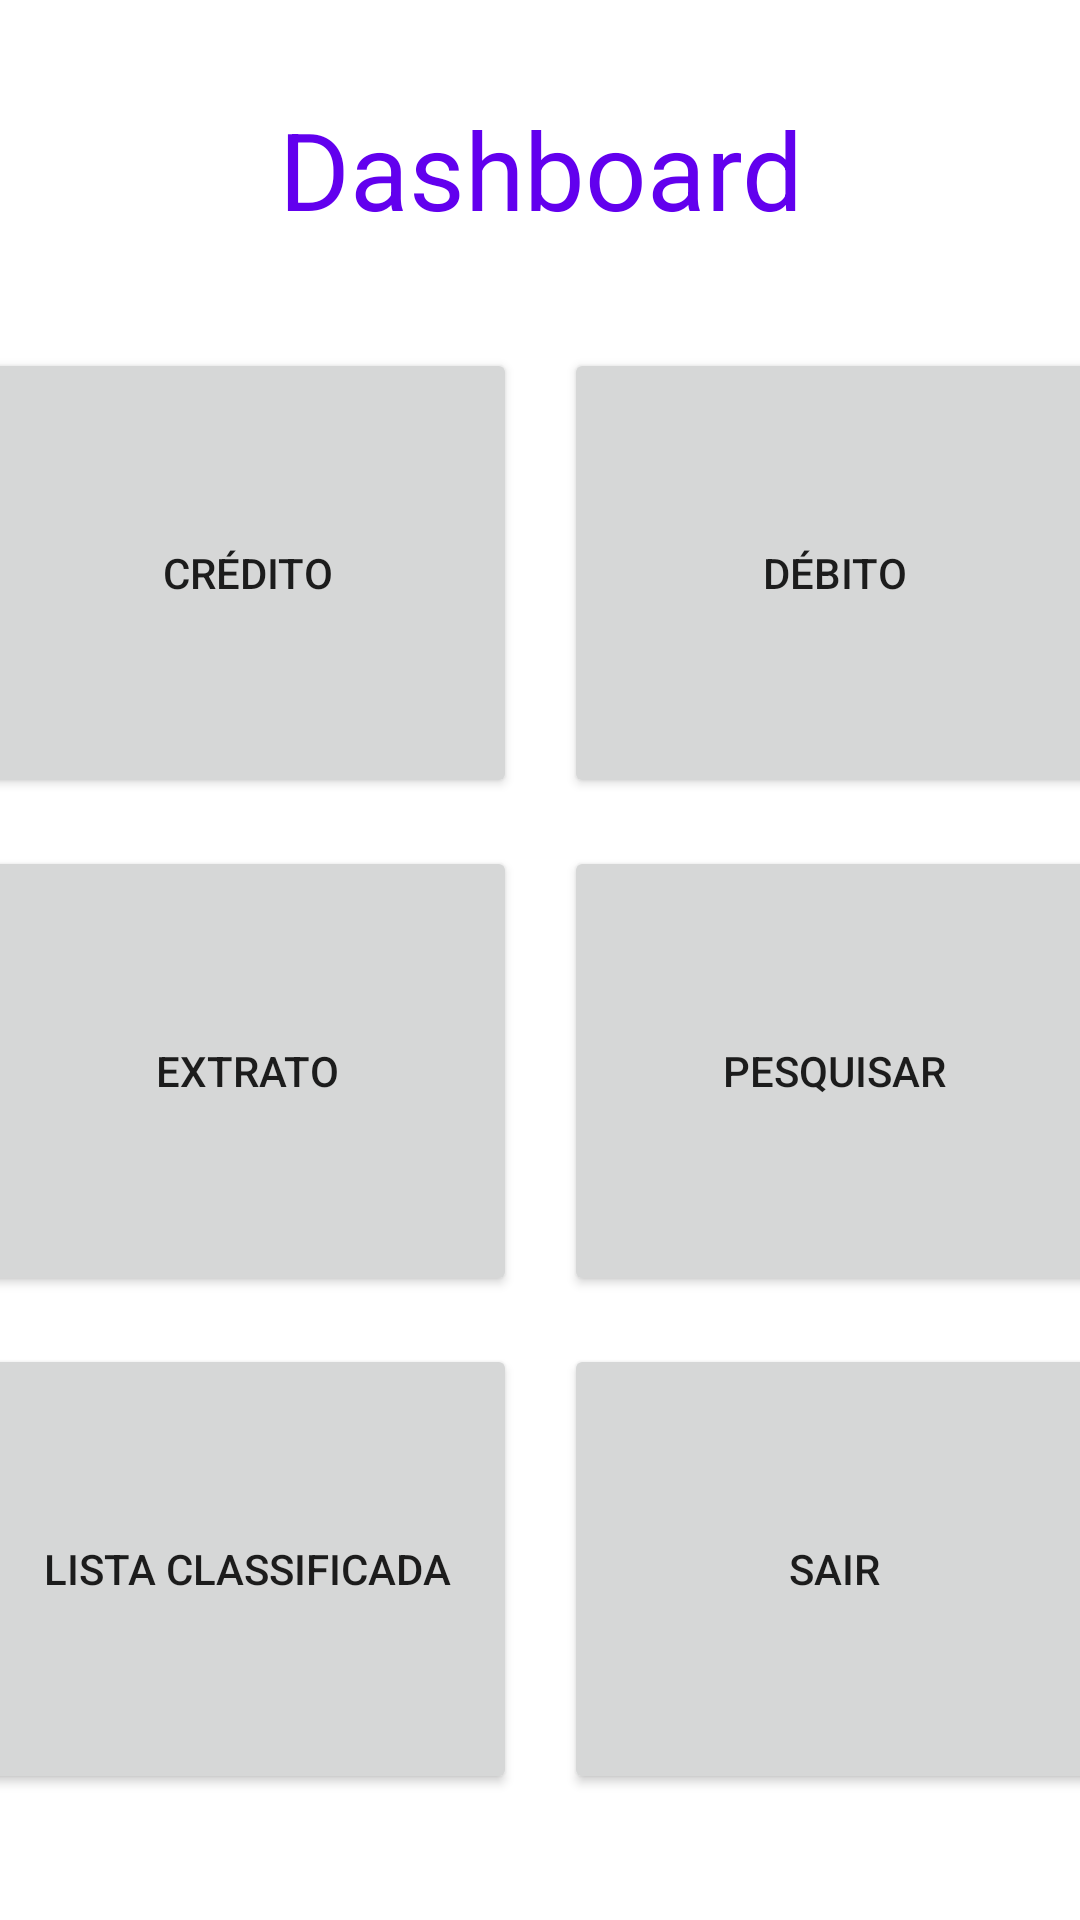

Reconstruct the res/layout file that produces this screen, plus the resources it refers to.
<!-- AndroidManifest.xml: application theme Theme.FinApp -->
<!-- res/layout/activity_dashboard.xml -->
<?xml version="1.0" encoding="utf-8"?>
<androidx.constraintlayout.widget.ConstraintLayout xmlns:android="http://schemas.android.com/apk/res/android"
    xmlns:app="http://schemas.android.com/apk/res-auto"
    xmlns:tools="http://schemas.android.com/tools"
    android:layout_width="match_parent"
    android:layout_height="match_parent"
    tools:context=".DashboardActivity">

    <androidx.constraintlayout.widget.ConstraintLayout
        android:id="@+id/constraintLayout"
        android:layout_width="match_parent"
        android:layout_height="match_parent"
        tools:context=".DashboardActivity">

        <TextView
            android:id="@+id/textView2"
            android:layout_width="363dp"
            android:layout_height="52dp"
            android:layout_marginStart="16dp"
            android:layout_marginTop="32dp"
            android:layout_marginEnd="16dp"
            android:text="Dashboard"
            android:textAlignment="center"
            android:textColor="#6200EE"
            android:textSize="36sp"
            app:layout_constraintEnd_toEndOf="parent"
            app:layout_constraintStart_toStartOf="parent"
            app:layout_constraintTop_toTopOf="parent" />

        <Button
            android:id="@+id/buttonCredit"
            android:layout_width="180dp"
            android:layout_height="150dp"
            android:layout_marginStart="16dp"
            android:layout_marginTop="32dp"
            android:layout_marginEnd="8dp"
            android:text="Crédito"
            app:layout_constraintEnd_toStartOf="@+id/buttonDebit"
            app:layout_constraintStart_toStartOf="parent"
            app:layout_constraintTop_toBottomOf="@+id/textView2" />

        <Button
            android:id="@+id/buttonDebit"
            android:layout_width="180dp"
            android:layout_height="150dp"
            android:layout_marginStart="8dp"
            android:layout_marginTop="32dp"
            android:layout_marginEnd="16dp"
            android:text="Débito"
            app:layout_constraintEnd_toEndOf="parent"
            app:layout_constraintStart_toEndOf="@+id/buttonCredit"
            app:layout_constraintTop_toBottomOf="@+id/textView2" />

        <Button
            android:id="@+id/buttonStatement"
            android:layout_width="180dp"
            android:layout_height="150dp"
            android:layout_marginStart="16dp"
            android:layout_marginTop="16dp"
            android:layout_marginEnd="8dp"
            android:text="Extrato"
            app:layout_constraintEnd_toStartOf="@+id/buttonSearch"
            app:layout_constraintStart_toStartOf="parent"
            app:layout_constraintTop_toBottomOf="@+id/buttonCredit" />

        <Button
            android:id="@+id/buttonSearch"
            android:layout_width="180dp"
            android:layout_height="150dp"
            android:layout_marginStart="8dp"
            android:layout_marginTop="16dp"
            android:layout_marginEnd="16dp"
            android:text="Pesquisar"
            app:layout_constraintEnd_toEndOf="parent"
            app:layout_constraintStart_toEndOf="@+id/buttonStatement"
            app:layout_constraintTop_toBottomOf="@+id/buttonDebit" />

        <Button
            android:id="@+id/buttonList"
            android:layout_width="180dp"
            android:layout_height="150dp"
            android:layout_marginStart="16dp"
            android:layout_marginTop="16dp"
            android:layout_marginEnd="8dp"
            android:text="Lista Classificada"
            app:layout_constraintEnd_toStartOf="@+id/buttonQuit"
            app:layout_constraintStart_toStartOf="parent"
            app:layout_constraintTop_toBottomOf="@+id/buttonStatement" />

        <Button
            android:id="@+id/buttonQuit"
            android:layout_width="180dp"
            android:layout_height="150dp"
            android:layout_marginStart="8dp"
            android:layout_marginTop="16dp"
            android:layout_marginEnd="16dp"
            android:onClick="quitApp"
            android:text="Sair"
            app:layout_constraintEnd_toEndOf="parent"
            app:layout_constraintStart_toEndOf="@+id/buttonList"
            app:layout_constraintTop_toBottomOf="@+id/buttonSearch" />

    </androidx.constraintlayout.widget.ConstraintLayout>

</androidx.constraintlayout.widget.ConstraintLayout>
<!-- resources referenced by this layout -->
<resources>
  <style name="Theme.FinApp" parent="Theme.MaterialComponents.DayNight.DarkActionBar">
          
          <item name="colorPrimary">@color/purple_500</item>
          <item name="colorPrimaryVariant">@color/purple_700</item>
          <item name="colorOnPrimary">@color/white</item>
          
          <item name="colorSecondary">@color/purple_500</item>
          <item name="colorSecondaryVariant">@color/purple_700</item>
          <item name="colorOnSecondary">@color/white</item>
          
          <item name="android:statusBarColor" tools:targetApi="l">?attr/colorPrimaryVariant</item>
          
          <item name="colorAccent">@color/purple_500</item>
  
      </style>
  <!-- not gathered from this repository: default colours our renderer supplied (Android Studio template values) -->
  <color name="purple_500">#FF6200EE</color>
  <color name="purple_700">#FF3700B3</color>
  <color name="white">#FFFFFFFF</color>
</resources>
